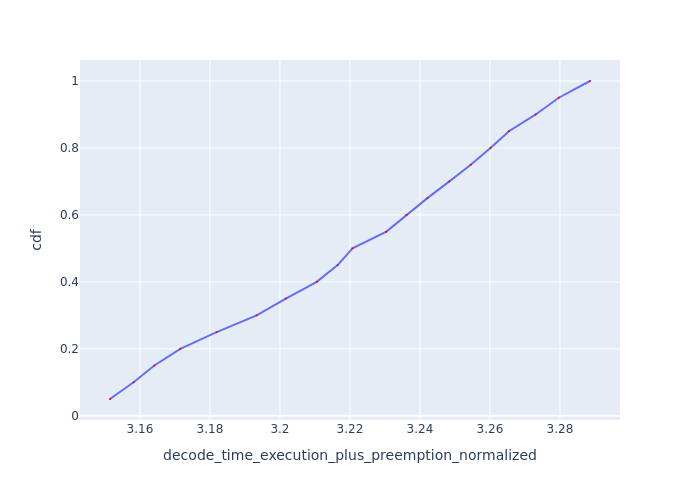

The file beside this chart, header and first rows:
Request Id, decode_time_execution_plus_preemption_no…, cdf
0_19, 3.151, 0.05
0_18, 3.158, 0.1
0_17, 3.164, 0.15
0_16, 3.172, 0.2
0_15, 3.182, 0.25
0_14, 3.193, 0.3
0_13, 3.202, 0.35
0_12, 3.211, 0.4
0_11, 3.216, 0.45
0_10, 3.221, 0.5
0_9, 3.23, 0.55
0_8, 3.236, 0.6
0_7, 3.242, 0.65
0_6, 3.248, 0.7
0_5, 3.255, 0.75
0_4, 3.26, 0.8
0_3, 3.265, 0.85
0_2, 3.273, 0.9
0_1, 3.28, 0.95
0_0, 3.289, 1.0
